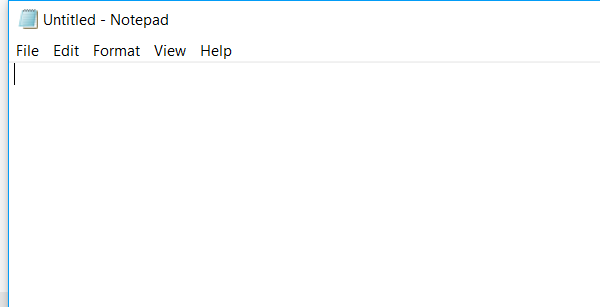
Workflow: Main

Step 1: Open Application 'notepad.exe Untitled' on the element in window 'Untitled - Notepad' (notepad.exe)

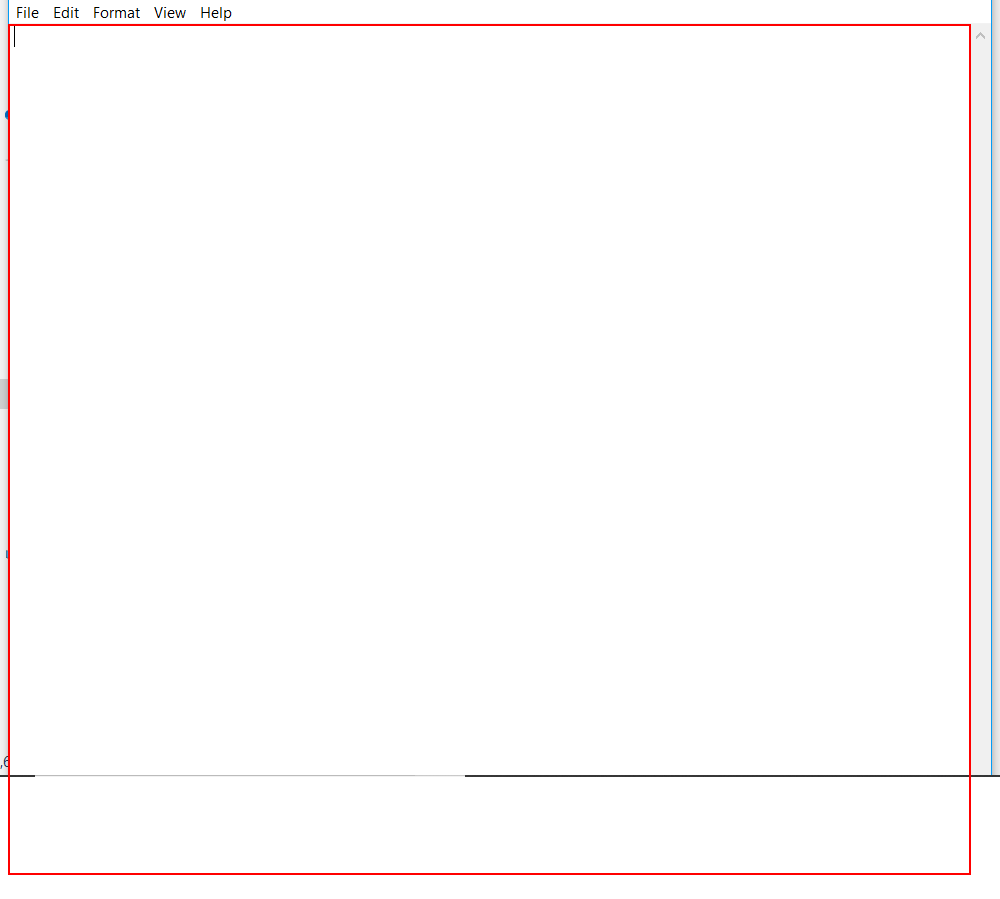
Step 2: type "Welcome to notepad automation demo" into the editable text 'Text Editor'